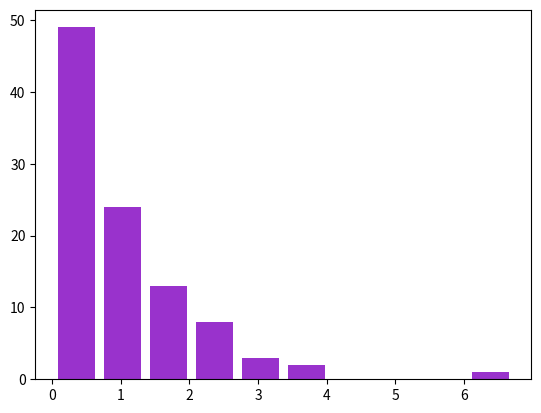

The script that saved this image:
import math
import matplotlib.pyplot as plt


def function(lda, x):
    return (1/lda) * math.log(x) * -1


if __name__ == '__main__':
    numbers = [0.78961, 0.76086, 0.80548, 0.58518, 0.89898, 0.28269, 0.38618, 0.79982, 0.58962, 0.69623,
               0.29931, 0.57410, 0.24000, 0.93655, 0.54325, 0.58244, 0.23949, 0.19962, 0.19147, 0.22287,
               0.05230, 0.12079, 0.82654, 0.98611, 0.57880, 0.73059, 0.76910, 0.45679, 0.33216, 0.17028,
               0.30861, 0.26593, 0.65559, 0.88809, 0.62400, 0.85853, 0.53559, 0.65002, 0.40644, 0.07281,
               0.10699, 0.27738, 0.29453, 0.34488, 0.67621, 0.70119, 0.68334, 0.21631, 0.03185, 0.05475,
               0.83358, 0.85903, 0.38507, 0.81772, 0.09133, 0.88752, 0.33381, 0.74579, 0.08128, 0.64183,
               0.55877, 0.65726, 0.20852, 0.34358, 0.05010, 0.18284, 0.55170, 0.87616, 0.61168, 0.91512,
               0.51781, 0.43308, 0.90829, 0.36982, 0.41678, 0.33729, 0.49383, 0.79113, 0.73435, 0.44267,
               0.14151, 0.79269, 0.42989, 0.11537, 0.00121, 0.49962, 0.10850, 0.55743, 0.09264, 0.76262,
               0.03272, 0.35286, 0.94187, 0.19904, 0.33954, 0.15506, 0.75103, 0.63453, 0.22724, 0.72102]

    x = [function(1, n) for n in numbers]
    fig, ax = plt.subplots()
    ax.hist(x, color='darkorchid', rwidth=0.8)
    plt.show()
